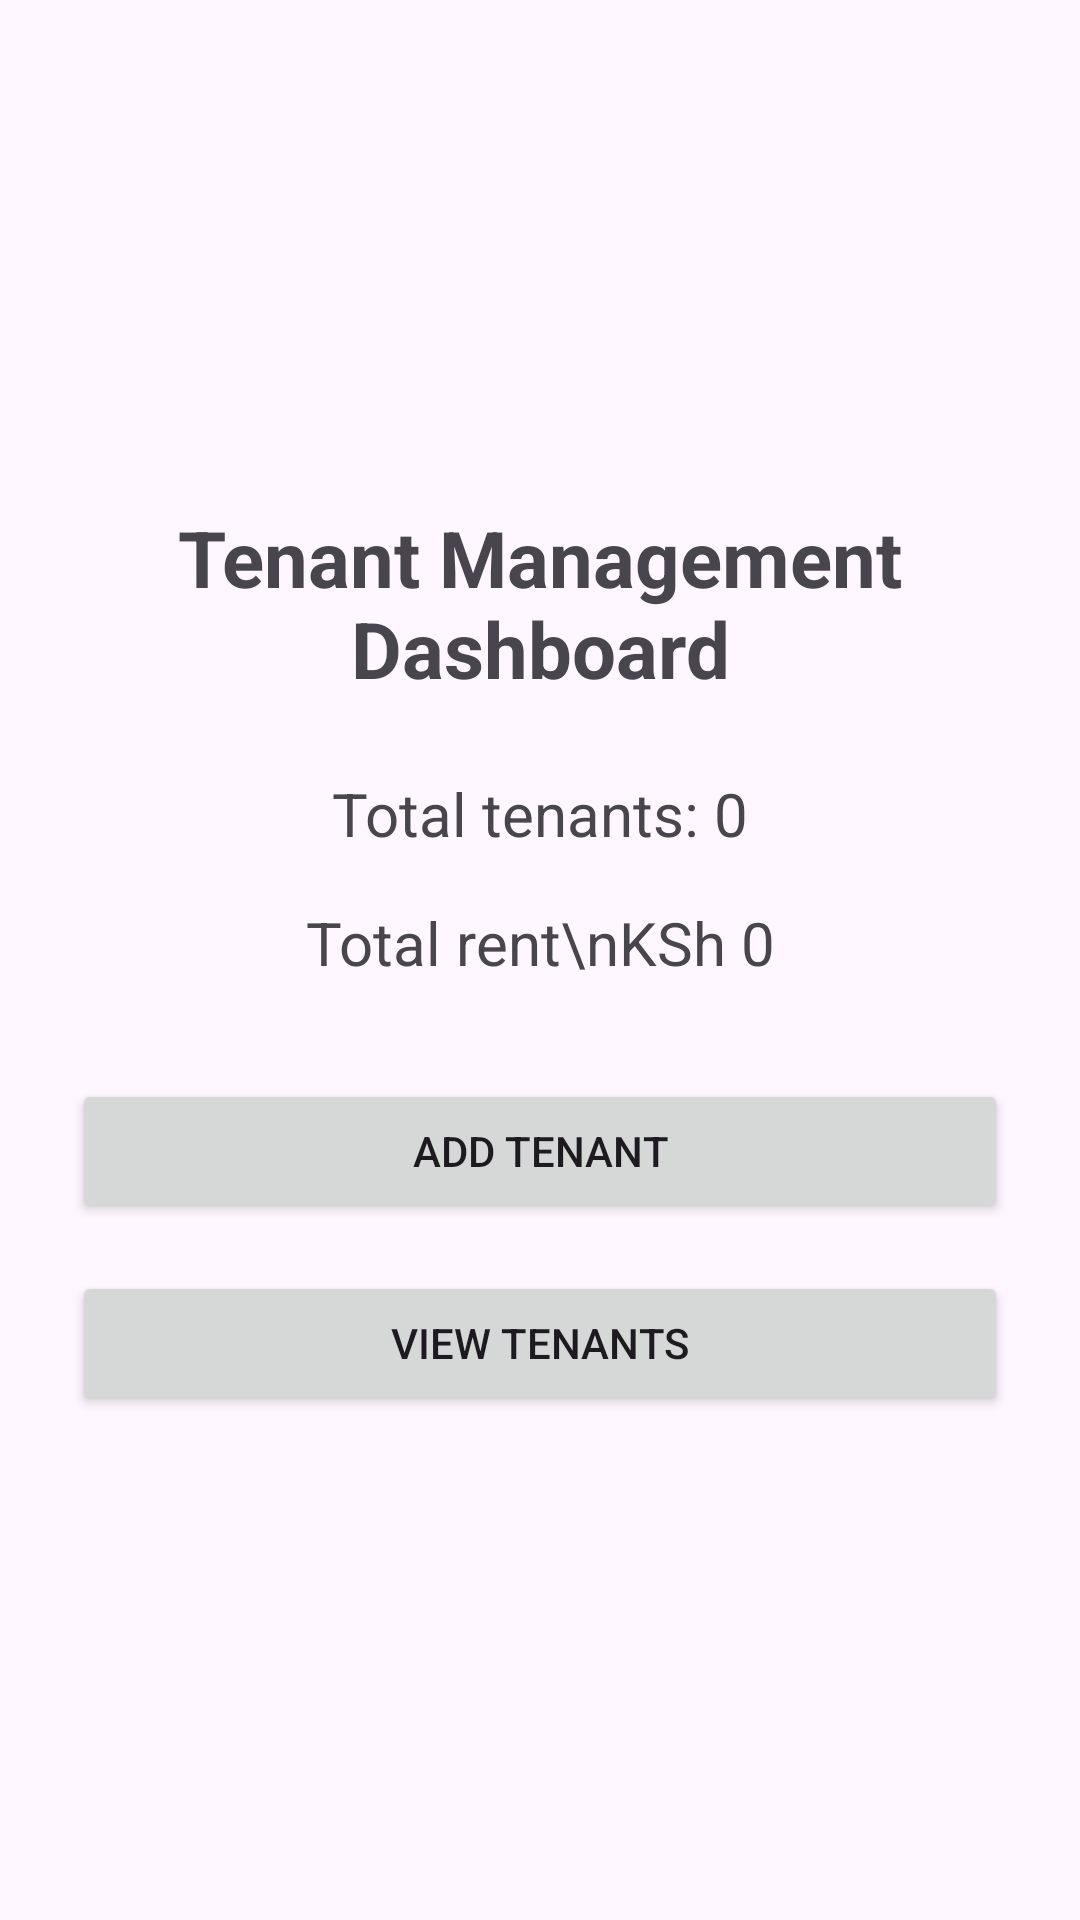

Android layout source for this screen:
<!-- AndroidManifest.xml: application theme Theme.NewTenantManagementSystem -->
<!-- res/layout/fragment_dashboard.xml -->
<?xml version="1.0" encoding="utf-8"?>
<LinearLayout xmlns:android="http://schemas.android.com/apk/res/android"
    android:layout_width="match_parent"
    android:layout_height="match_parent"
    android:orientation="vertical"
    android:padding="24dp"
    android:gravity="center_vertical">

    <TextView
        android:id="@+id/welcomeText"
        android:layout_width="match_parent"
        android:layout_height="wrap_content"
        android:text="Tenant Management Dashboard"
        android:textSize="26sp"
        android:textStyle="bold"
        android:gravity="center"
        android:layout_marginBottom="24dp" />

    <TextView
        android:id="@+id/tenantCountText"
        android:layout_width="match_parent"
        android:layout_height="wrap_content"
        android:text="Total tenants: 0"
        android:textSize="20sp"
        android:gravity="center"
        android:layout_marginBottom="16dp" />

    <TextView
        android:id="@+id/totalRentText"
        android:layout_width="match_parent"
        android:layout_height="wrap_content"
        android:text="Total rent\nKSh 0"
        android:textSize="20sp"
        android:gravity="center"
        android:layout_marginBottom="32dp" />

    <Button
        android:id="@+id/addTenantButton"
        android:layout_width="match_parent"
        android:layout_height="wrap_content"
        android:text="ADD TENANT"
        android:layout_marginBottom="16dp" />

    <Button
        android:id="@+id/viewTenantsButton"
        android:layout_width="match_parent"
        android:layout_height="wrap_content"
        android:text="VIEW TENANTS" />


</LinearLayout>
<!-- resources referenced by this layout -->
<resources>
  <style name="Theme.NewTenantManagementSystem" parent="Base.Theme.NewTenantManagementSystem" />
  <style name="Base.Theme.NewTenantManagementSystem" parent="Theme.Material3.DayNight.NoActionBar">
          
          
      </style>
</resources>
